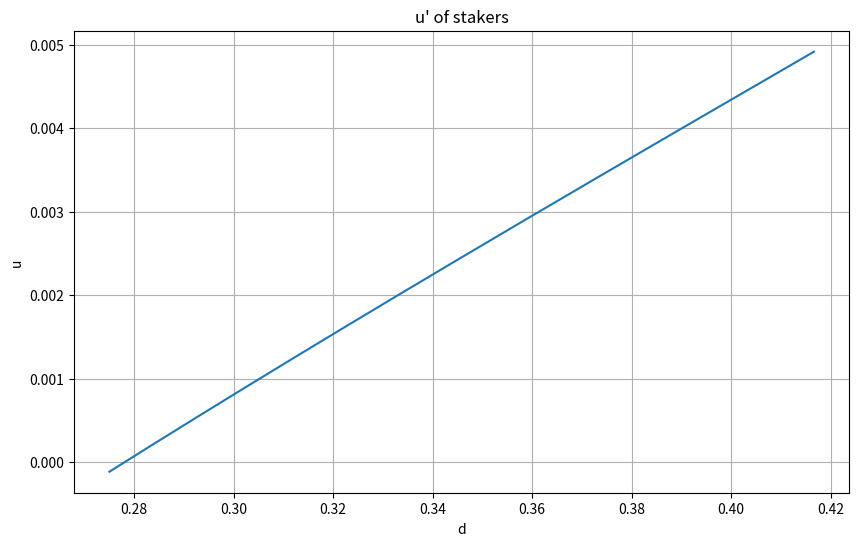

The matplotlib source for this figure:
import math
from typing import NamedTuple
import numpy as np
import matplotlib.pyplot as plt

class Point(NamedTuple):
    d: float
    F: int
    is_y_zero: bool


# demand curve y = c1 * sqrt(d) + c2 * d / (1 - d)
def y(d):
    c1 = 0.0420881544 # value so that d=25M => y=0.02
    c2 = 0.003

    return c1 * math.sqrt(d) + (c2 * d) / (1 - d)

# inflation rate s = y_i * d - b (y_i = c * F / sqrt(dS))
def s(d, F):
    c = 2.6
    S = 120000000
    b = 0.008

    return (c * F / math.sqrt(d * S)) * d - b

def y_p(p: Point):
    if p.is_y_zero:
        return 1 / (1 + s(p.d, p.F)) - 1

    return (1 + y(p.d)) / (1 + s(p.d, p.F)) - 1

def u_dash(point_b: Point, point_a: Point) -> float:
    y_p_before = y_p(point_b)
    y_p_after = y_p(point_a)

    return (1 + y_p_after) / (1 + y_p_before) - 1

def main():
    d_b = 50/120 # 50M / 120M
    d_a = 33/120 # 33M / 120M = 0.275
    F_b = 64
    F_a = 32

    u_dash_nonstaker = u_dash(Point(d_b, F_b, True), Point(d_a, F_a, True))
    print(f"u_dash_nonstaker: {u_dash_nonstaker:.6f}")

    u_dash_destaker_1 = u_dash(Point(d_b, F_b, False), Point(40/120, F_a, False))
    u_dash_destaker_2 = u_dash(Point(d_b, F_b, False), Point(35/120, F_a, False))
    print(f"u_dash_destaker_1: {u_dash_destaker_1:.6f}")
    print(f"u_dash_destaker_2: {u_dash_destaker_2:.6f}")

    d_values = np.linspace(d_b, d_a, 1000)
    u_values = []
    valid_d_values = []

    for d in d_values:
        try:
            u = u_dash(Point(d_b, F_b, False), Point(d, F_a, False))
            if not np.isnan(u) and not np.isinf(u) and isinstance(u, (int, float)):
                u_values.append(u)
                valid_d_values.append(d)
        except Exception as e:
            print(f"Error at d={d}: {e}")

    if not u_values:
        print("No valid u values were calculated. Check the function definitions and input parameters.")
        return

    plt.figure(figsize=(10, 6))
    plt.plot(valid_d_values, u_values)
    plt.xlabel('d')
    plt.ylabel('u')
    plt.title("u' of stakers")
    plt.grid(True)
    plt.show()


if __name__ == "__main__":
    main()
